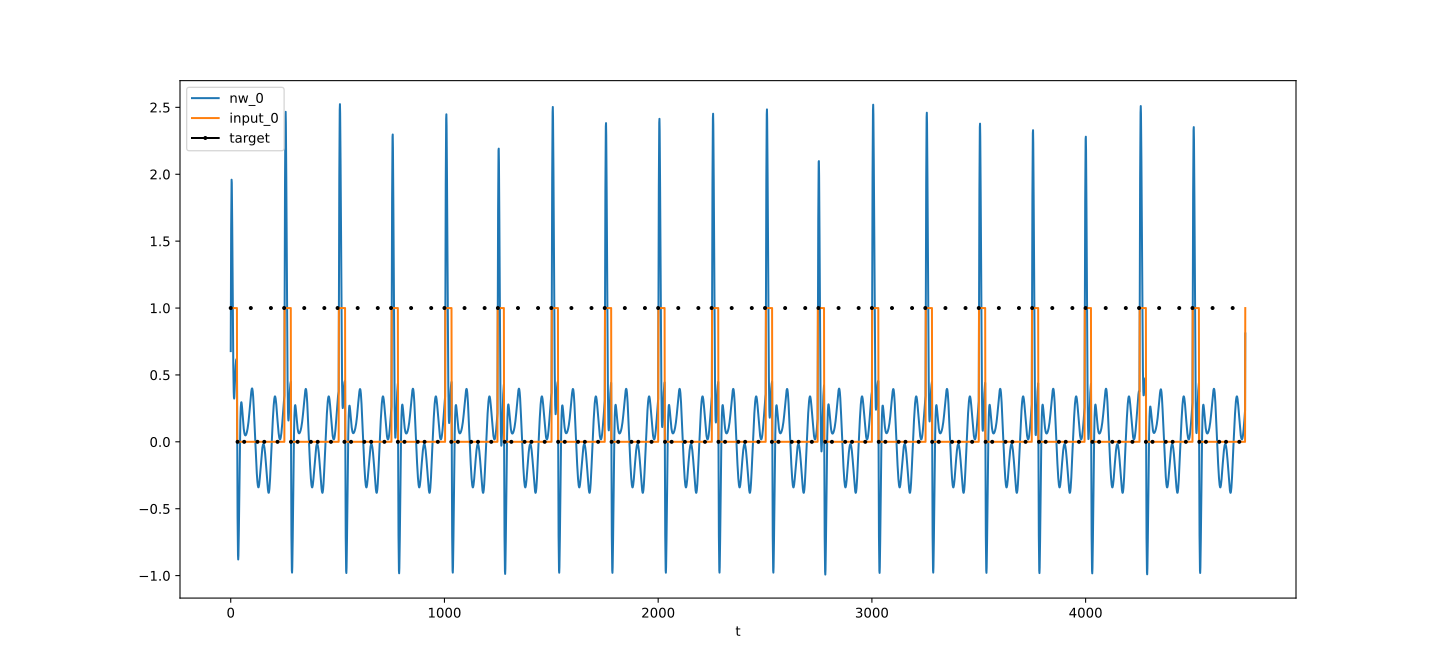

The file beside this chart, header and first rows:
t, nw_0, target_0, input_0
0, 0.678, 1, 1
1, 1.206, , 1
2, 1.599, , 1
3, 1.851, , 1
4, 1.959, , 1
5, 1.936, , 1
6, 1.81, , 1
7, 1.618, , 1
8, 1.39, , 1
9, 1.154, , 1
10, 0.9294, , 1
11, 0.732, , 1
12, 0.571, , 1
13, 0.4513, , 1
14, 0.3728, , 1
15, 0.3322, , 1
16, 0.3233, , 1
17, 0.3389, , 1
18, 0.371, , 1
19, 0.4124, , 1
20, 0.4571, , 1
21, 0.5001, , 1
22, 0.5381, , 1
23, 0.5691, , 1
24, 0.5923, , 1
25, 0.6077, , 1
26, 0.6159, , 1
27, 0.6181, , 1
28, 0.6153, , 1
29, 0.609, , 1
30, 0.118, , 0
31, -0.2748, , 0
32, -0.5586, 0, 0
33, -0.7456, , 0
34, -0.8486, , 0
35, -0.8794, , 0
36, -0.8505, , 0
37, -0.7749, , 0
38, -0.6658, , 0
39, -0.536, , 0
40, -0.3973, , 0
41, -0.2596, , 0
42, -0.1307, , 0
43, -0.01612, , 0
44, 0.08069, , 0
45, 0.1584, , 0
46, 0.217, , 0
47, 0.2579, , 0
48, 0.2831, , 0
49, 0.2949, , 0
50, 0.2958, , 0
51, 0.2882, , 0
52, 0.2743, , 0
53, 0.2561, , 0
54, 0.2352, , 0
55, 0.213, , 0
56, 0.1905, , 0
57, 0.1686, , 0
58, 0.1479, , 0
59, 0.1288, , 0
... 4,688 more rows
